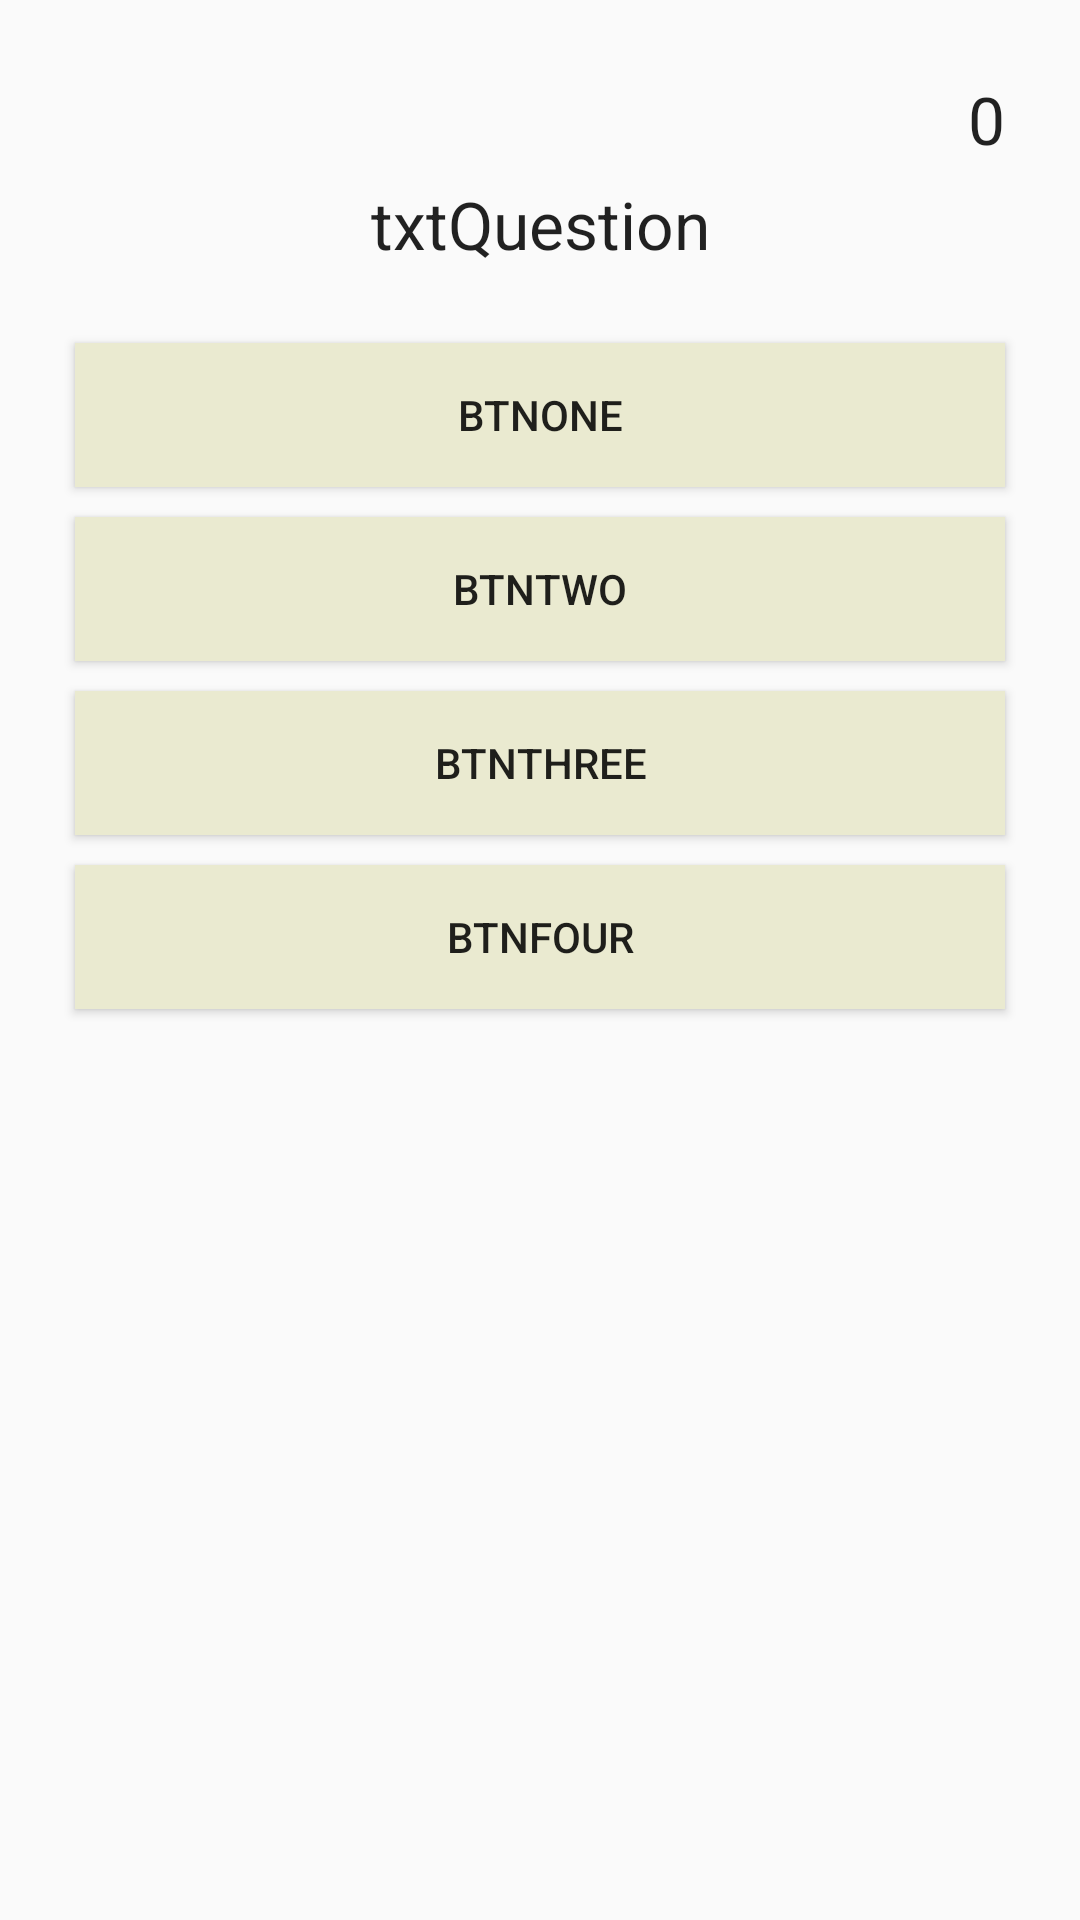

Produce the Android XML layout that renders to this screen, including the resource entries it uses.
<!-- AndroidManifest.xml: activity theme AppTheme -->
<!-- res/layout/activity_quiz.xml -->
<RelativeLayout xmlns:android="http://schemas.android.com/apk/res/android"

    android:orientation="vertical"
    android:layout_width="match_parent"
    android:layout_height="match_parent"
    android:id="@+id/quizLayout"
    android:background="##fffacd">



    <TextView
        android:layout_width="wrap_content"
        android:layout_height="wrap_content"
        android:textAppearance="?android:attr/textAppearanceLarge"
        android:text="0"
        android:id="@+id/txtScore"
        android:drawableLeft="@drawable/icon_tick"
        android:layout_marginTop="25sp"
        android:gravity="center_vertical|bottom"
        android:layout_alignParentRight="true"
        android:layout_marginRight="25sp"
        android:layout_centerHorizontal="true" />

    <TextView
        android:layout_width="wrap_content"
        android:layout_height="wrap_content"
        android:textAppearance="?android:attr/textAppearanceLarge"
        android:id="@+id/txtTime"
        android:layout_alignParentTop="true"
        android:layout_marginTop="25sp"
        android:layout_centerInParent="true"
        android:gravity="center_vertical"
        android:visibility="visible" />

    <TextView
        android:layout_width="fill_parent"
        android:layout_height="wrap_content"
        android:textAppearance="?android:attr/textAppearanceLarge"
        android:text="txtQuestion"
        android:id="@+id/txtQuestion"
        android:layout_below="@+id/imgBack"
        android:layout_marginTop="35sp"
        android:layout_marginLeft="25sp"
        android:layout_marginRight="25sp"
        android:layout_centerInParent="true"
        android:gravity="center_horizontal" />

    <Button
        android:layout_width="fill_parent"
        android:layout_height="wrap_content"
        android:text="btnOne"
        android:id="@+id/btnOne"
        android:layout_below="@+id/txtQuestion"
        android:layout_centerHorizontal="true"
        android:layout_marginTop="25sp"
        android:layout_marginLeft="25sp"
        android:layout_marginRight="25sp"
        android:background="@color/btnAnswers" />

    <Button
        android:layout_width="fill_parent"
        android:layout_height="wrap_content"
        android:text="btnTwo"
        android:id="@+id/btnTwo"
        android:layout_below="@+id/btnOne"
        android:layout_marginRight="25sp"
        android:layout_marginTop="10sp"
        android:layout_marginLeft="25sp"
        android:background="@color/btnAnswers" />

    <Button
        android:layout_width="fill_parent"
        android:layout_height="wrap_content"
        android:text="btnThree"
        android:id="@+id/btnThree"
        android:layout_below="@+id/btnTwo"
        android:layout_marginLeft="25sp"
        android:layout_marginTop="10sp"
        android:layout_marginRight="25sp"
        android:background="@color/btnAnswers" />

    <Button
        android:layout_width="fill_parent"
        android:layout_height="wrap_content"
        android:text="btnFour"
        android:id="@+id/btnFour"
        android:layout_below="@+id/btnThree"
        android:layout_marginTop="10sp"
        android:layout_marginRight="25sp"
        android:layout_marginLeft="25sp"
        android:background="@color/btnAnswers" />

    <ImageView
        android:layout_width="wrap_content"
        android:layout_height="wrap_content"
        android:id="@+id/imgBack"
        android:src="@drawable/icon_back"
        android:layout_marginTop="25sp"
        android:adjustViewBounds="true"
        android:layout_marginLeft="25sp" />


</RelativeLayout>
<!-- resources referenced by this layout -->
<resources>
  <color name="btnAnswers">#EAEAD0</color>
  <style name="AppTheme" parent="AppBaseTheme">
          <item name="colorPrimary">#ffa500</item>
          <item name="colorPrimaryDark">#1F8E74</item>
  
          
      </style>
  <style name="AppBaseTheme" parent="Theme.AppCompat.Light">
          
      </style>
</resources>
